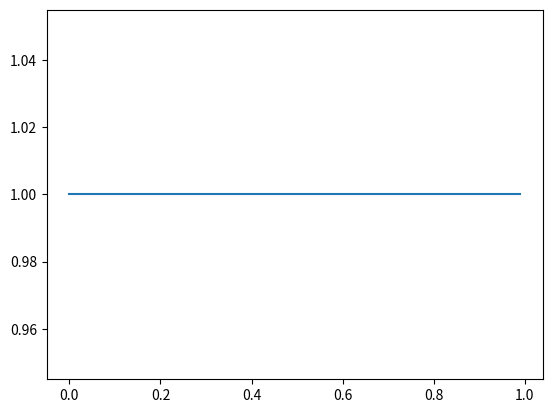
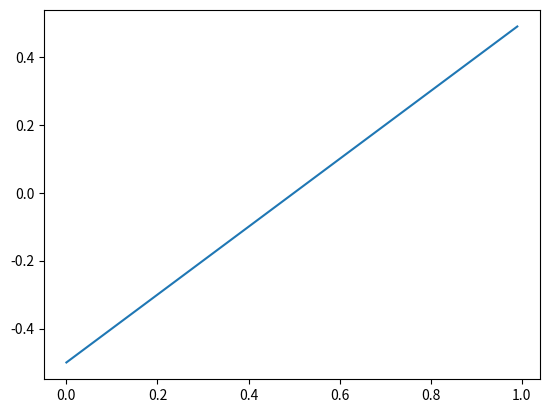
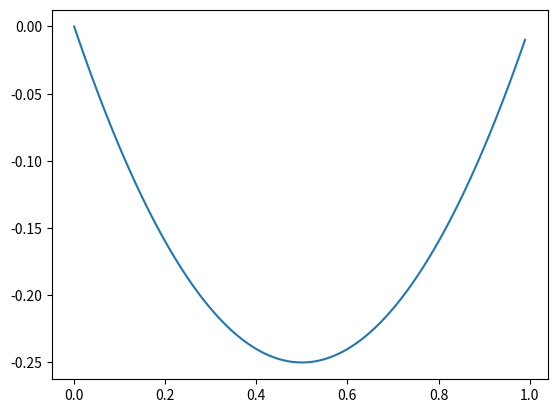
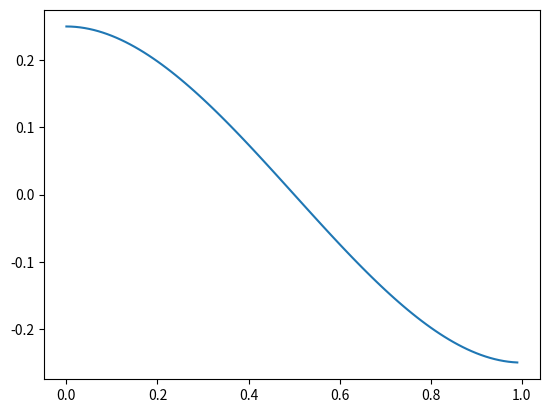
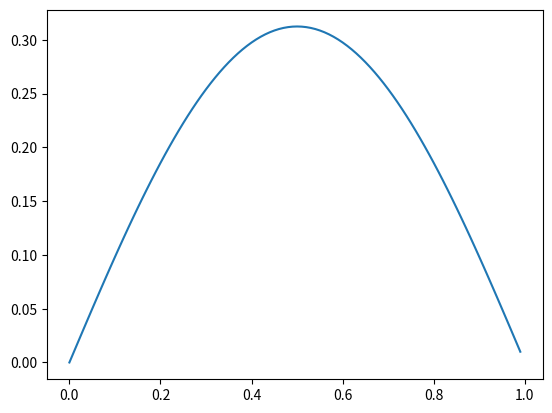
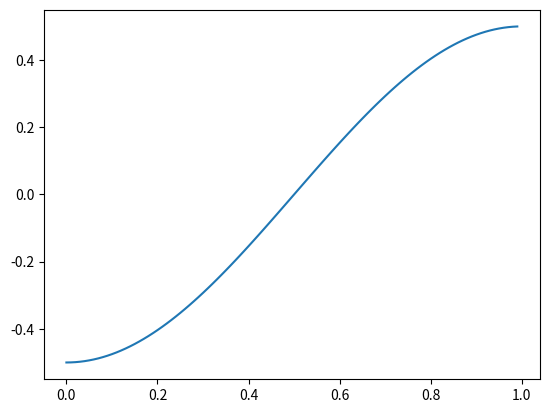
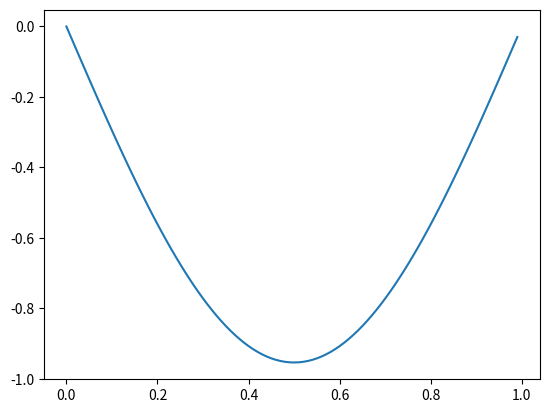
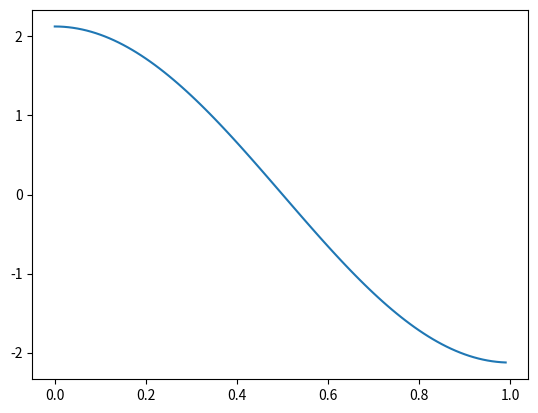
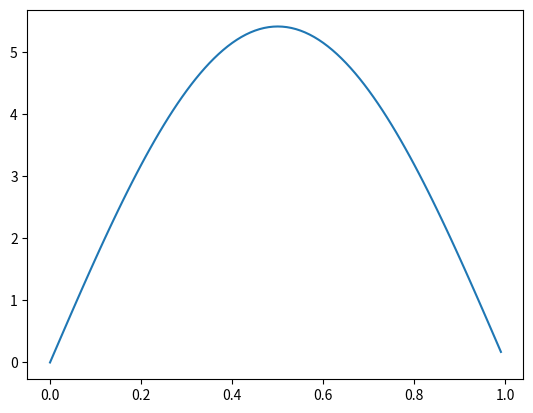

The script that saved these images, in order:
#1
from numpy.polynomial import Polynomial
def euler(n):
    if n==0:
        return Polynomial([1])
    else :
        P=euler(n-1)
        Q=P.integ()
        return n*(Q-Q(0))-(n/2)*(Q(1)-Q(0))
for k in range(11):
    print (euler(k).coef)
X=Polynomial([0,1])
for i in range(11):
    P=euler(k)
    print((P+P(X+1)).coef)
#2
for i in range(11):
    print(euler(i)(0))
#3
import matplotlib.pyplot as plt
import numpy as np
for i in range(9):
    X=np.arange(0,1,0.01)
    Y=euler(i)(X)
    plt.plot(X,Y,label='euler(i)')
    plt.show()
    

    
